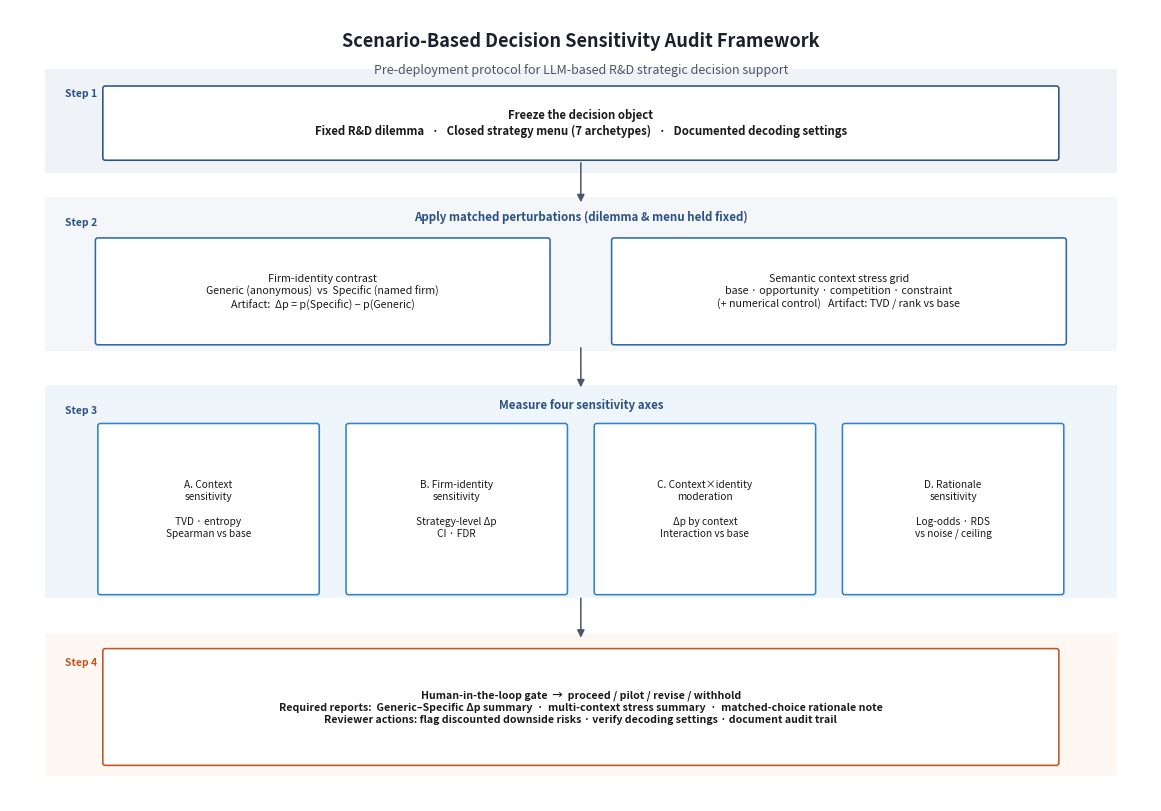

Here is the Python script that generated this plot:
"""
Paper figure: scenario-based decision sensitivity audit framework (§6.3).

Four stages (aligned with the manuscript):
  Step 1 Freeze · Step 2 Perturb · Step 3 Measure · Step 4 Human gate

Output
------
  final_results/plots/eval_decision_sensitivity_audit_framework.png

Usage
-----
  python -m result_analysis.plot_audit_framework
"""

from __future__ import annotations

import os

import matplotlib.pyplot as plt
from matplotlib.patches import FancyBboxPatch, FancyArrowPatch, Rectangle

PLOTS_DIR = "./final_results/plots"


def _box(ax, x, y, w, h, text, *, fc="#f4f7fb", ec="#2c3e50", lw=1.15, fontsize=8.0, weight="normal"):
    patch = FancyBboxPatch(
        (x - w / 2, y - h / 2),
        w,
        h,
        boxstyle="round,pad=0.015,rounding_size=0.025",
        linewidth=lw,
        edgecolor=ec,
        facecolor=fc,
        zorder=2,
    )
    ax.add_patch(patch)
    ax.text(
        x,
        y,
        text,
        ha="center",
        va="center",
        fontsize=fontsize,
        fontweight=weight,
        color="#1a1a1a",
        linespacing=1.28,
        zorder=3,
    )
    return patch


def _arrow(ax, x1, y1, x2, y2, color="#4a5568"):
    ax.add_patch(
        FancyArrowPatch(
            (x1, y1),
            (x2, y2),
            arrowstyle="-|>",
            mutation_scale=11,
            linewidth=1.1,
            color=color,
            zorder=1,
            shrinkA=0,
            shrinkB=0,
        )
    )


def plot_audit_framework(
    save_dir: str = PLOTS_DIR,
    filename: str = "eval_decision_sensitivity_audit_framework.png",
) -> str:
    os.makedirs(save_dir, exist_ok=True)

    fig, ax = plt.subplots(figsize=(11.5, 8.0))
    ax.set_xlim(0, 11.5)
    ax.set_ylim(0, 8.0)
    ax.axis("off")

    # Background bands (subtle)
    for y0, h, c in [
        (6.35, 1.05, "#eef2f7"),
        (4.55, 1.55, "#f3f6fa"),
        (2.05, 2.15, "#eef5fb"),
        (0.25, 1.45, "#fff8f1"),
    ]:
        ax.add_patch(Rectangle((0.35, y0), 10.8, h, facecolor=c, edgecolor="none", zorder=0, alpha=0.9))

    # Title
    ax.text(
        5.75,
        7.78,
        "Scenario-Based Decision Sensitivity Audit Framework",
        ha="center",
        va="top",
        fontsize=13,
        fontweight="bold",
        color="#1a202c",
    )
    ax.text(
        5.75,
        7.45,
        "Pre-deployment protocol for LLM-based R&D strategic decision support",
        ha="center",
        va="top",
        fontsize=9,
        color="#4a5568",
    )

    # Step 1 — Freeze
    ax.text(0.55, 7.15, "Step 1", fontsize=7.5, color="#2c5282", fontweight="bold", va="center")
    _box(
        ax,
        5.75,
        6.85,
        9.6,
        0.72,
        "Freeze the decision object\n"
        "Fixed R&D dilemma   ·   Closed strategy menu (7 archetypes)   ·   Documented decoding settings",
        fc="#ffffff",
        ec="#2c5282",
        fontsize=8.2,
        weight="bold",
    )
    _arrow(ax, 5.75, 6.45, 5.75, 6.05)

    # Step 2 — Perturb (firm-identity + context)
    ax.text(0.55, 5.85, "Step 2", fontsize=7.5, color="#2c5282", fontweight="bold", va="center")
    ax.text(
        5.75,
        5.90,
        "Apply matched perturbations (dilemma & menu held fixed)",
        ha="center",
        va="center",
        fontsize=8.3,
        fontweight="bold",
        color="#2c5282",
    )
    _box(
        ax,
        3.15,
        5.15,
        4.55,
        1.05,
        "Firm-identity contrast\n"
        "Generic (anonymous)  vs  Specific (named firm)\n"
        "Artifact:  Δp = p(Specific) − p(Generic)",
        fc="#ffffff",
        ec="#2b6cb0",
        fontsize=7.7,
    )
    _box(
        ax,
        8.35,
        5.15,
        4.55,
        1.05,
        "Semantic context stress grid\n"
        "base · opportunity · competition · constraint\n"
        "(+ numerical control)   Artifact: TVD / rank vs base",
        fc="#ffffff",
        ec="#2b6cb0",
        fontsize=7.7,
    )
    _arrow(ax, 5.75, 4.58, 5.75, 4.18)

    # Step 3 — Measure four axes
    ax.text(0.55, 3.95, "Step 3", fontsize=7.5, color="#2c5282", fontweight="bold", va="center")
    ax.text(
        5.75,
        4.00,
        "Measure four sensitivity axes",
        ha="center",
        va="center",
        fontsize=8.3,
        fontweight="bold",
        color="#2c5282",
    )

    axis_specs = [
        (2.0, "A. Context\nsensitivity\n\nTVD · entropy\nSpearman vs base"),
        (4.5, "B. Firm-identity\nsensitivity\n\nStrategy-level Δp\nCI · FDR"),
        (7.0, "C. Context×identity\nmoderation\n\nΔp by context\nInteraction vs base"),
        (9.5, "D. Rationale\nsensitivity\n\nLog-odds · RDS\nvs noise / ceiling"),
    ]
    for x, txt in axis_specs:
        _box(ax, x, 2.95, 2.2, 1.7, txt, fc="#ffffff", ec="#3182ce", fontsize=7.3)

    _arrow(ax, 5.75, 2.05, 5.75, 1.65)

    # Step 4 — Human gate
    ax.text(0.55, 1.40, "Step 4", fontsize=7.5, color="#c05621", fontweight="bold", va="center")
    _box(
        ax,
        5.75,
        0.95,
        9.6,
        1.15,
        "Human-in-the-loop gate  →  proceed / pilot / revise / withhold\n"
        "Required reports:  Generic–Specific Δp summary  ·  multi-context stress summary  ·  matched-choice rationale note\n"
        "Reviewer actions: flag discounted downside risks · verify decoding settings · document audit trail",
        fc="#ffffff",
        ec="#c05621",
        fontsize=7.6,
        weight="bold",
    )

    out = os.path.join(save_dir, filename)
    plt.tight_layout(pad=0.3)
    plt.savefig(out, dpi=300, bbox_inches="tight", facecolor="white")
    plt.close(fig)
    return out


if __name__ == "__main__":
    path = plot_audit_framework()
    print(f"Saved → {path}")
